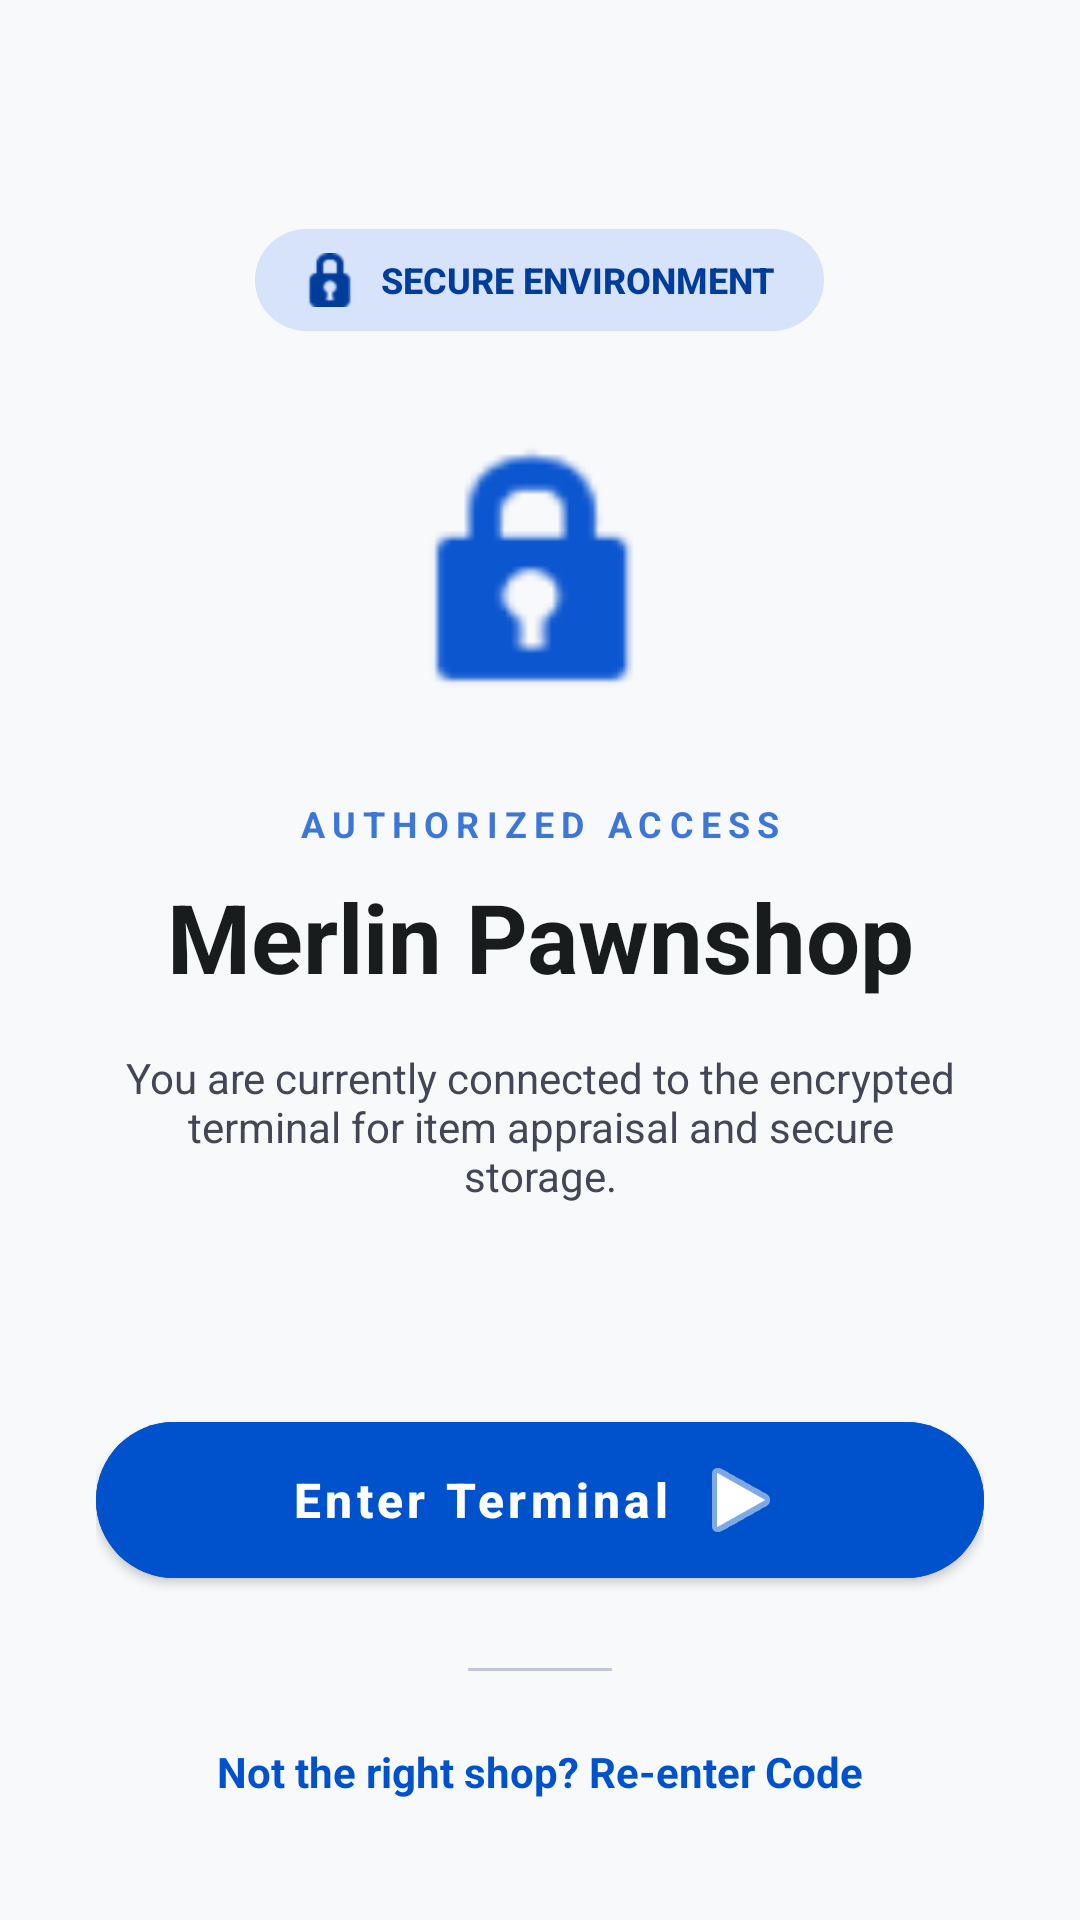

The Android layout XML behind this screen, and the referenced resources:
<!-- AndroidManifest.xml: application theme Theme.MobileappPawnshop -->
<!-- res/layout/gateway_splash_layout.xml -->
<?xml version="1.0" encoding="utf-8"?>
<androidx.constraintlayout.widget.ConstraintLayout 
    xmlns:android="http://schemas.android.com/apk/res/android"
    xmlns:app="http://schemas.android.com/apk/res-auto"
    android:layout_width="match_parent"
    android:layout_height="match_parent"
    android:background="#f8f9fa"
    android:padding="32dp">

    <LinearLayout
        android:layout_width="match_parent"
        android:layout_height="wrap_content"
        android:orientation="vertical"
        android:gravity="center"
        app:layout_constraintTop_toTopOf="parent"
        app:layout_constraintBottom_toTopOf="@id/llBottomButtons"
        app:layout_constraintVertical_bias="0.4">

        <LinearLayout
            android:id="@+id/llSecureBadge"
            android:layout_width="wrap_content"
            android:layout_height="wrap_content"
            android:background="@drawable/badge_background" 
            android:backgroundTint="#d6e3fb"
            android:gravity="center"
            android:paddingHorizontal="16dp"
            android:paddingVertical="8dp"
            android:layout_marginBottom="32dp">

            <ImageView
                android:layout_width="18dp"
                android:layout_height="18dp"
                android:src="@android:drawable/ic_secure"
                app:tint="#003d9b" />

            <TextView
                android:layout_width="wrap_content"
                android:layout_height="wrap_content"
                android:layout_marginStart="8dp"
                android:fontFamily="sans-serif-medium"
                android:text="SECURE ENVIRONMENT"
                android:textColor="#003d9b"
                android:textSize="12sp"
                android:textStyle="bold" />
        </LinearLayout>

        <ImageView
            android:id="@+id/ivShieldIcon"
            android:layout_width="100dp"
            android:layout_height="100dp"
            android:layout_marginBottom="24dp"
            android:src="@android:drawable/ic_lock_idle_lock"
            app:tint="#0c56d0" />

        <TextView
            android:id="@+id/tvAuthAccess"
            android:layout_width="wrap_content"
            android:layout_height="wrap_content"
            android:text="AUTHORIZED ACCESS"
            android:textColor="#0c56d0"
            android:textSize="12sp"
            android:textStyle="bold"
            android:letterSpacing="0.2"
            android:alpha="0.8"
            android:layout_marginBottom="8dp" />

        <TextView
            android:id="@+id/tvShopName"
            android:layout_width="wrap_content"
            android:layout_height="wrap_content"
            android:text="Merlin Pawnshop"
            android:textColor="#191c1d"
            android:textSize="32sp"
            android:textStyle="bold"
            android:textAlignment="center"
            android:layout_marginBottom="16dp" />

        <TextView
            android:id="@+id/tvDescription"
            android:layout_width="280dp"
            android:layout_height="wrap_content"
            android:text="You are currently connected to the encrypted terminal for item appraisal and secure storage."
            android:textAlignment="center"
            android:textColor="#434654"
            android:textSize="14sp" />
    </LinearLayout>

    <LinearLayout
        android:id="@+id/llBottomButtons"
        android:layout_width="match_parent"
        android:layout_height="wrap_content"
        android:orientation="vertical"
        android:gravity="center"
        app:layout_constraintBottom_toBottomOf="parent"
        app:layout_constraintEnd_toEndOf="parent"
        app:layout_constraintStart_toStartOf="parent">

        <com.google.android.material.button.MaterialButton
            android:id="@+id/btnEnterTerminal"
            android:layout_width="match_parent"
            android:layout_height="64dp"
            android:backgroundTint="#0052cc"
            android:text="Enter Terminal"
            android:textAllCaps="false"
            android:textSize="16sp"
            android:textStyle="bold"
            app:cornerRadius="32dp"
            app:icon="@android:drawable/ic_media_play"
            app:iconGravity="textEnd" />

        <View
            android:layout_width="48dp"
            android:layout_height="1dp"
            android:layout_marginTop="24dp"
            android:background="#c3c6d6" />

        <TextView
            android:id="@+id/tvWrongShop"
            android:layout_width="wrap_content"
            android:layout_height="wrap_content"
            android:layout_marginTop="16dp"
            android:clickable="true"
            android:focusable="true"
            android:padding="8dp"
            android:text="Not the right shop? Re-enter Code"
            android:textColor="#0052cc"
            android:textSize="14sp"
            android:textStyle="bold" />
    </LinearLayout>

</androidx.constraintlayout.widget.ConstraintLayout>
<!-- resources referenced by this layout -->
<resources>
  <!-- drawable badge_background (drawable) -->
  <?xml version="1.0" encoding="utf-8"?>
  <shape xmlns:android="http://schemas.android.com/apk/res/android"
      android:shape="rectangle">
      <corners android:radius="18dp" />
      <solid android:color="#d6e3fb" />
  </shape>
  <style name="Theme.MobileappPawnshop" parent="Theme.MaterialComponents.Light.NoActionBar">
          
          <item name="colorPrimary">@color/primary</item>
          <item name="colorPrimaryVariant">@color/primary_dark</item>
          <item name="colorOnPrimary">@color/white</item>
          
          <item name="colorSecondary">#03DAC6</item>
          <item name="colorSecondaryVariant">#018786</item>
          <item name="colorOnSecondary">@color/black</item>
          
          <item name="android:statusBarColor">?attr/colorPrimaryVariant</item>
          
      </style>
  <color name="primary">#1d4ed8</color>
  <color name="primary_dark">#1e3a8a</color>
  <color name="white">#FFFFFFFF</color>
  <color name="black">#FF000000</color>
</resources>
